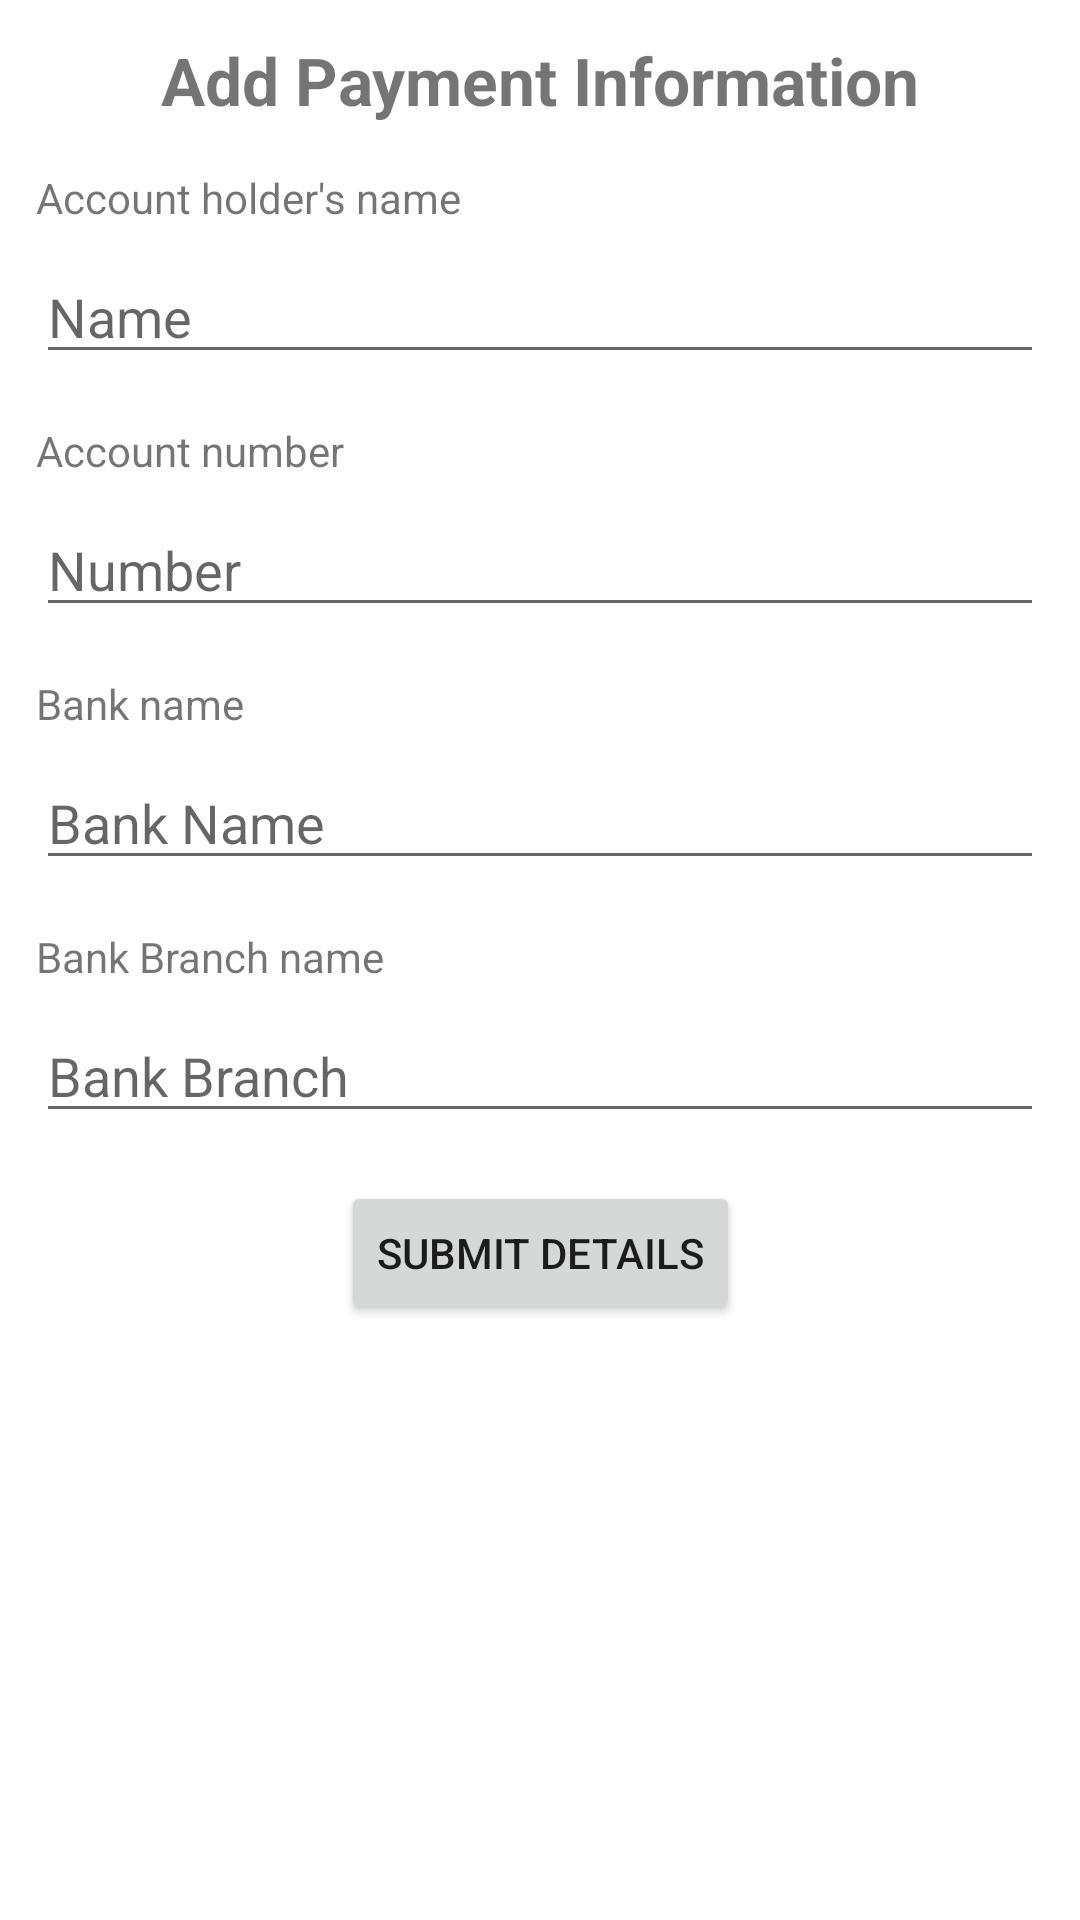

This screen was rendered from an Android layout file. Write that file and the resources it references.
<!-- AndroidManifest.xml: application theme Theme.LoginPage -->
<!-- res/layout/activity_create_payment_information.xml -->
<?xml version="1.0" encoding="utf-8"?>
<ScrollView
    xmlns:android="http://schemas.android.com/apk/res/android"
    xmlns:app="http://schemas.android.com/apk/res-auto"
    xmlns:tools="http://schemas.android.com/tools"
    android:layout_width="match_parent"
    android:layout_height="match_parent">
    <androidx.constraintlayout.widget.ConstraintLayout
        android:layout_width="match_parent"
        android:layout_height="match_parent"
        android:padding="12dp">

        <TextView
            android:id="@+id/page_title"
            android:layout_width="match_parent"
            android:textStyle="bold"
            android:gravity="center"
            android:textSize="22dp"
            android:paddingBottom="15dp"
            android:layout_height="wrap_content"
            android:text="@string/addpayinfotitle"
            app:layout_constraintEnd_toEndOf="parent"
            app:layout_constraintHorizontal_bias="0.0"
            app:layout_constraintStart_toStartOf="parent"
            app:layout_constraintTop_toTopOf="parent" />

        <TextView
            android:id="@+id/labelAccountHoldersName"
            android:layout_width="wrap_content"
            android:layout_height="wrap_content"
            android:text="Account holder's name"
            app:layout_constraintEnd_toEndOf="parent"
            app:layout_constraintHorizontal_bias="0.0"
            app:layout_constraintStart_toStartOf="parent"
            app:layout_constraintTop_toBottomOf="@+id/page_title" />

        <EditText
            android:id="@+id/editTextAccountHoldersName"
            android:layout_width="match_parent"
            android:layout_height="wrap_content"
            android:layout_marginTop="8dp"
            android:ems="10"
            android:hint="Name"
            android:inputType="textPersonName"
            app:layout_constraintStart_toStartOf="@+id/labelAccountHoldersName"
            app:layout_constraintTop_toBottomOf="@+id/labelAccountHoldersName" />

        

        <EditText
            android:id="@+id/editTextAccountNo"
            android:layout_width="match_parent"
            android:layout_height="wrap_content"
            android:layout_marginTop="8dp"
            android:ems="10"
            android:inputType="number"
            android:hint="Number"
            app:layout_constraintStart_toStartOf="@+id/labelAccountNo"
            app:layout_constraintTop_toBottomOf="@+id/labelAccountNo" />

        <TextView
            android:id="@+id/labelAccountNo"
            android:layout_width="wrap_content"
            android:layout_height="wrap_content"
            android:layout_marginTop="16dp"
            android:text="Account number"
            app:layout_constraintEnd_toEndOf="parent"
            app:layout_constraintHorizontal_bias="0.0"
            app:layout_constraintStart_toStartOf="parent"
            app:layout_constraintTop_toBottomOf="@+id/editTextAccountHoldersName" />

        <EditText
            android:id="@+id/editTextBankName"
            android:layout_width="match_parent"
            android:layout_height="wrap_content"
            android:layout_marginTop="8dp"
            android:ems="10"
            android:inputType="textPersonName"
            android:hint="Bank Name"
            app:layout_constraintStart_toStartOf="@+id/labelBankName"
            app:layout_constraintTop_toBottomOf="@+id/labelBankName" />

        <TextView
            android:id="@+id/labelBankName"
            android:layout_width="wrap_content"
            android:layout_height="wrap_content"
            android:layout_marginTop="16dp"
            android:text="Bank name"
            app:layout_constraintEnd_toEndOf="parent"
            app:layout_constraintHorizontal_bias="0.0"
            app:layout_constraintStart_toStartOf="parent"
            app:layout_constraintTop_toBottomOf="@id/editTextAccountNo" />


        <EditText
            android:id="@+id/editTextBankBranchName"
            android:layout_width="match_parent"
            android:layout_height="wrap_content"
            android:layout_marginTop="8dp"
            android:ems="10"
            android:inputType="textPersonName"
            android:hint="Bank Branch"
            app:layout_constraintStart_toStartOf="@+id/labelBankBranchName"
            app:layout_constraintTop_toBottomOf="@+id/labelBankBranchName" />

        <TextView
            android:id="@+id/labelBankBranchName"
            android:layout_width="wrap_content"
            android:layout_height="wrap_content"
            android:layout_marginTop="16dp"
            android:text="Bank Branch name"
            app:layout_constraintEnd_toEndOf="parent"
            app:layout_constraintHorizontal_bias="0.0"
            app:layout_constraintStart_toStartOf="parent"
            app:layout_constraintTop_toBottomOf="@id/editTextBankName" />

        <Button
            android:id="@+id/btnPayInfoSubmit"
            android:layout_width="wrap_content"
            android:layout_height="wrap_content"
            android:text="@string/submit_details"
            android:layout_margin="16dp"
            app:layout_constraintBottom_toBottomOf="parent"
            app:layout_constraintEnd_toEndOf="parent"
            app:layout_constraintStart_toStartOf="parent"
            app:layout_constraintTop_toBottomOf="@+id/editTextBankBranchName" />

    </androidx.constraintlayout.widget.ConstraintLayout>
</ScrollView>
<!-- resources referenced by this layout -->
<resources>
  <string name="addpayinfotitle">Add Payment Information</string>
  <string name="submit_details">Submit Details</string>
  <style name="Theme.LoginPage" parent="Theme.MaterialComponents.DayNight.NoActionBar">
      
      <item name="colorPrimary">@color/primary_color</item>
      <item name="colorPrimaryVariant">@color/primary_color</item>
      <item name="colorOnPrimary">@color/white</item>
      
      <item name="colorSecondary">@color/teal_200</item>
      <item name="colorSecondaryVariant">@color/teal_700</item>
      <item name="colorOnSecondary">@color/black</item>
      
      <item name="android:statusBarColor">?attr/colorPrimaryVariant</item>
      
  </style>
  <color name="primary_color">#00c988</color>
  <color name="white">#FFFFFFFF</color>
  <color name="teal_200">#FF03DAC5</color>
  <color name="teal_700">#FF018786</color>
  <color name="black">#FF000000</color>
</resources>
